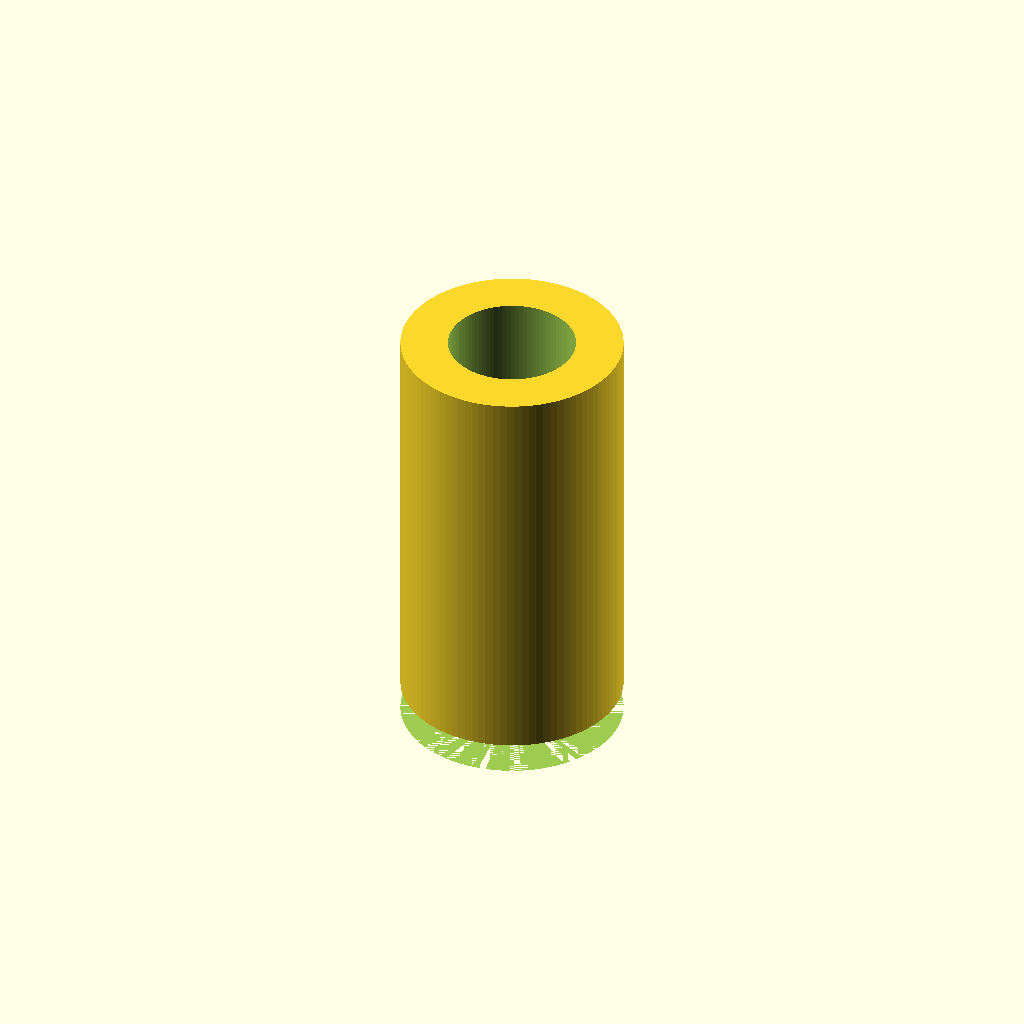
Cell 1: the model at its default parameters.
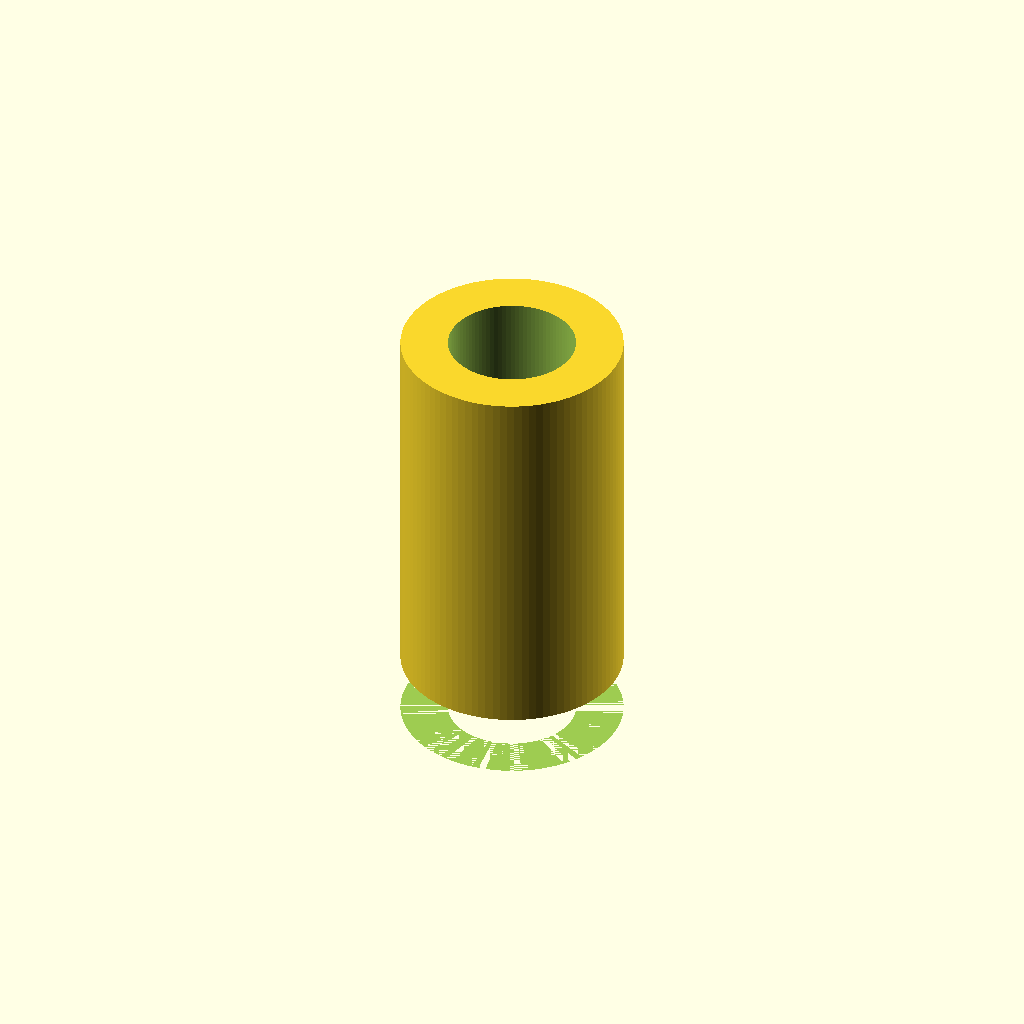
Cell 2: collar_t = 3 (everything else at default).
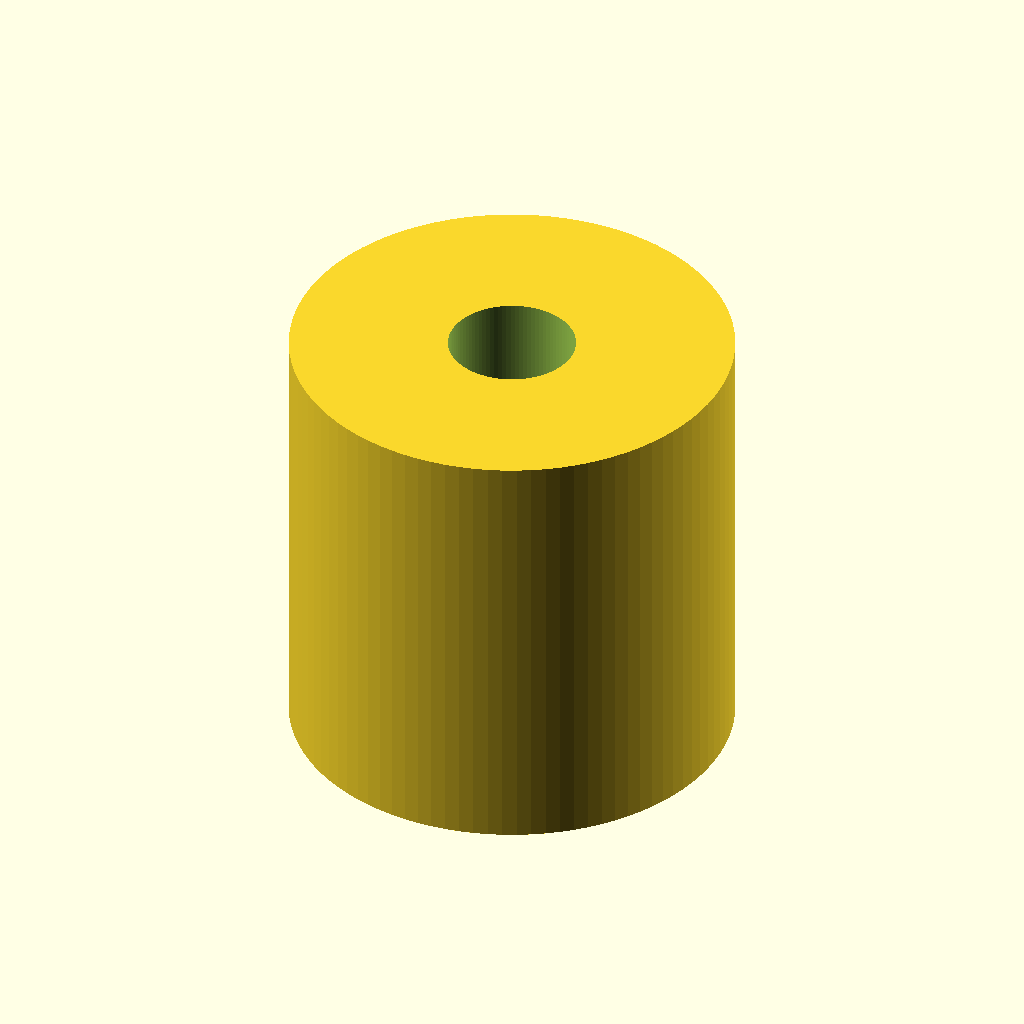
Cell 3 — body_od set to 21.6, the other parameters unchanged.
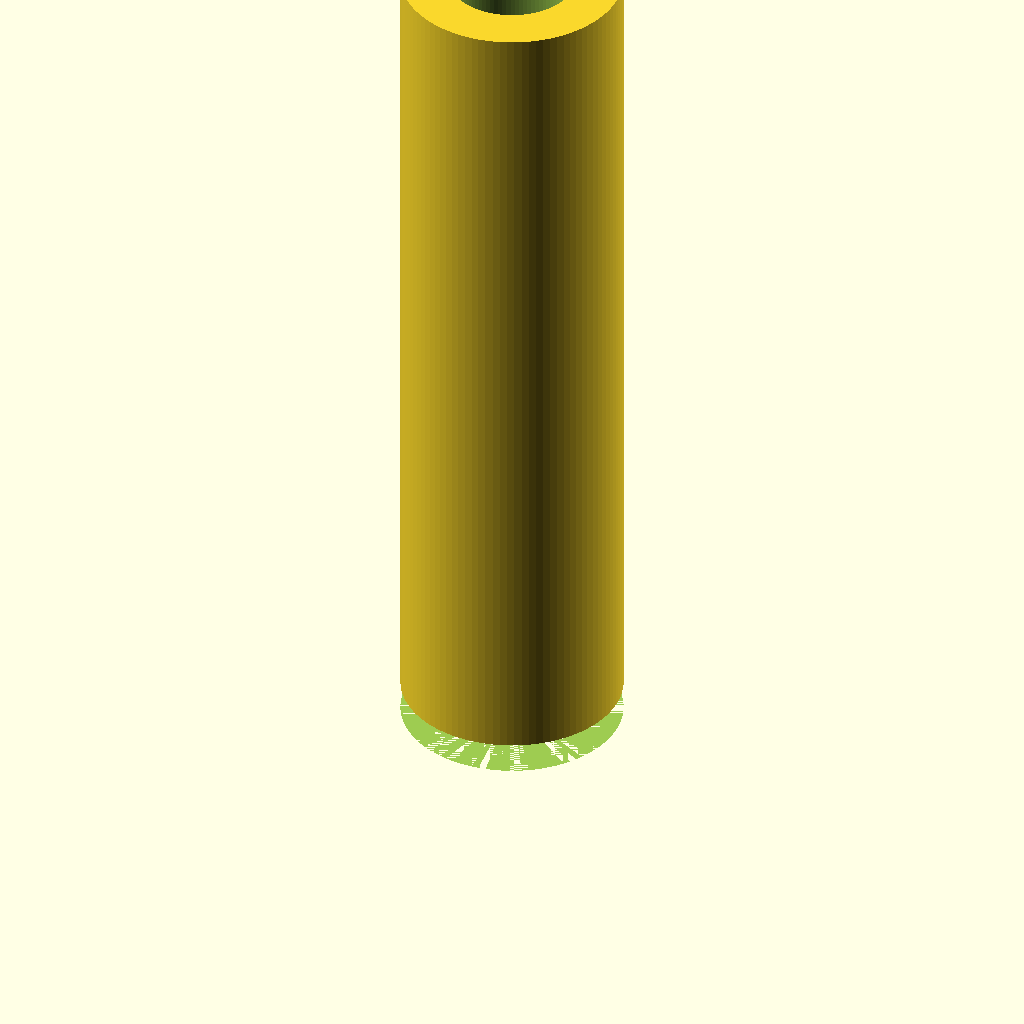
Cell 4: the same model with total_h = 43.
All cells are drawn from one camera (rotation 55°, 0°, 25°, orthographic, colour scheme Cornfield), so only the parameter changes between them.
Source of the model, bench/results/gpu-base-h4-g9/code/qwen3.5-9b/pcr_tube_adapter_s2_checklist_a2.scad:
// PCR Tube Adapter Sleeve - fits 0.2mL tubes into 1.5mL rack holes.
// Print orientation: Collar on bed (z=0 to 1.5), body rises to z=21.5.

// Dimensions
collar_od = 13;      // Collar outer diameter
collar_t  = 1.5;     // Collar thickness (height)
body_od   = 10.8;    // Sleeve body outer diameter
bore_d    = 6.2;     // Bore diameter
total_h   = 21.5;    // Total height of the part (Collar + Body)

// Ensure smooth rendering for cylindrical surfaces
$fn = 96;

module adapter() {
    difference() {
        // 1. Main Body Cylinder (Outer Shell)
        // Starts at z=0, goes up to total_h
        cylinder(h = total_h, d = body_od);

        // 2. Collar (Outer Ring)
        // Starts at z=0, goes up to collar_t
        // We subtract this from the main body to create the step down
        cylinder(h = collar_t, d = collar_od);

        // 3. Bore (Inner Hole)
        // Runs through the full height of the part
        translate([0, 0, -1]) cylinder(h = total_h + 2, d = bore_d);
    }
}

// Translate the whole part down so the collar sits on the bed (z=0)
// The module is already defined with z=0 start, so no translation needed if we assume the module starts at 0.
// However, to be explicit and safe against any coordinate shifts:
translate([0, 0, 0]) adapter();
Parameter table extracted from the source (name, type, default, range or options):
collar_od: number, default 13
collar_t: number, default 1.5
body_od: number, default 10.8
bore_d: number, default 6.2
total_h: number, default 21.5
